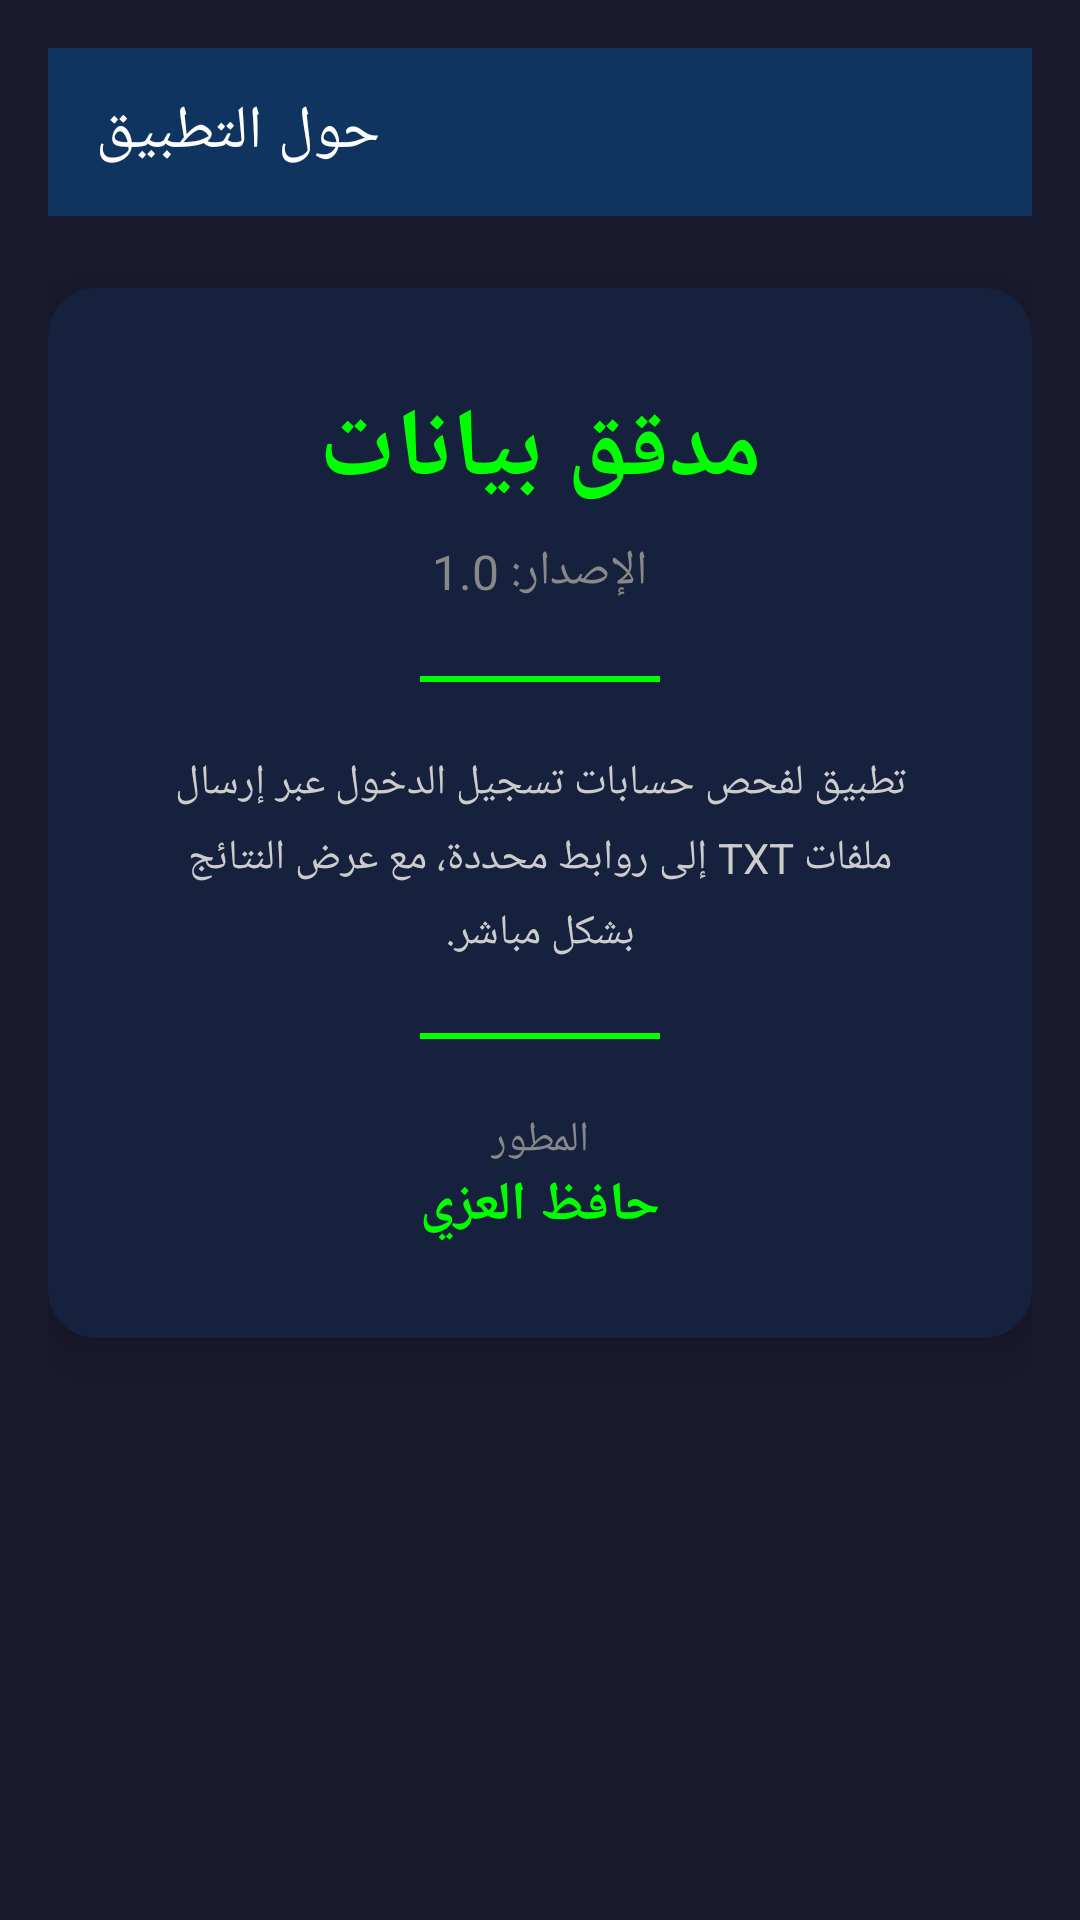

Layout XML and referenced resources for this Android screen:
<!-- AndroidManifest.xml: application theme Theme.Madqaq -->
<!-- res/layout/activity_about.xml -->
<?xml version="1.0" encoding="utf-8"?>
<LinearLayout xmlns:android="http://schemas.android.com/apk/res/android"
    xmlns:app="http://schemas.android.com/apk/res-auto"
    android:layout_width="match_parent"
    android:layout_height="match_parent"
    android:background="#1a1a2e"
    android:orientation="vertical"
    android:padding="16dp">

    <androidx.appcompat.widget.Toolbar
        android:id="@+id/toolbar"
        android:layout_width="match_parent"
        android:layout_height="?attr/actionBarSize"
        android:background="#0f3460"
        app:title="حول التطبيق"
        app:titleTextColor="#ffffff" />

    <com.google.android.material.card.MaterialCardView
        android:layout_width="match_parent"
        android:layout_height="wrap_content"
        android:layout_marginTop="24dp"
        app:cardBackgroundColor="#16213e"
        app:cardCornerRadius="16dp"
        app:cardElevation="8dp">

        <LinearLayout
            android:layout_width="match_parent"
            android:layout_height="wrap_content"
            android:gravity="center"
            android:orientation="vertical"
            android:padding="32dp">

            <TextView
                android:id="@+id/tvAppName"
                android:layout_width="wrap_content"
                android:layout_height="wrap_content"
                android:text="مدقق بيانات"
                android:textColor="#00ff00"
                android:textSize="32sp"
                android:textStyle="bold" />

            <TextView
                android:id="@+id/tvVersion"
                android:layout_width="wrap_content"
                android:layout_height="wrap_content"
                android:layout_marginTop="8dp"
                android:text="الإصدار: 1.0"
                android:textColor="#888888"
                android:textSize="16sp" />

            <View
                android:layout_width="80dp"
                android:layout_height="2dp"
                android:layout_marginTop="24dp"
                android:background="#00ff00" />

            <TextView
                android:id="@+id/tvDescription"
                android:layout_width="wrap_content"
                android:layout_height="wrap_content"
                android:layout_marginTop="24dp"
                android:gravity="center"
                android:lineSpacingExtra="6dp"
                android:text="تطبيق لفحص حسابات تسجيل الدخول عبر إرسال ملفات TXT إلى روابط محددة، مع عرض النتائج بشكل مباشر."
                android:textColor="#cccccc"
                android:textSize="14sp" />

            <View
                android:layout_width="80dp"
                android:layout_height="2dp"
                android:layout_marginTop="24dp"
                android:background="#00ff00" />

            <TextView
                android:layout_width="wrap_content"
                android:layout_height="wrap_content"
                android:layout_marginTop="24dp"
                android:text="المطور"
                android:textColor="#888888"
                android:textSize="14sp" />

            <TextView
                android:id="@+id/tvDeveloper"
                android:layout_width="wrap_content"
                android:layout_height="wrap_content"
                android:text="حافظ العزي"
                android:textColor="#00ff00"
                android:textSize="18sp"
                android:textStyle="bold" />

        </LinearLayout>

    </com.google.android.material.card.MaterialCardView>

</LinearLayout>
<!-- resources referenced by this layout -->
<resources>
  <style name="Theme.Madqaq" parent="Theme.MaterialComponents.DayNight.NoActionBar">
          <item name="colorPrimary">#0f3460</item>
          <item name="colorPrimaryVariant">#16213e</item>
          <item name="colorOnPrimary">#ffffff</item>
          <item name="colorSecondary">#00ff00</item>
          <item name="colorSecondaryVariant">#4488ff</item>
          <item name="colorOnSecondary">#000000</item>
          <item name="android:statusBarColor">#1a1a2e</item>
          <item name="android:navigationBarColor">#1a1a2e</item>
      </style>
</resources>
